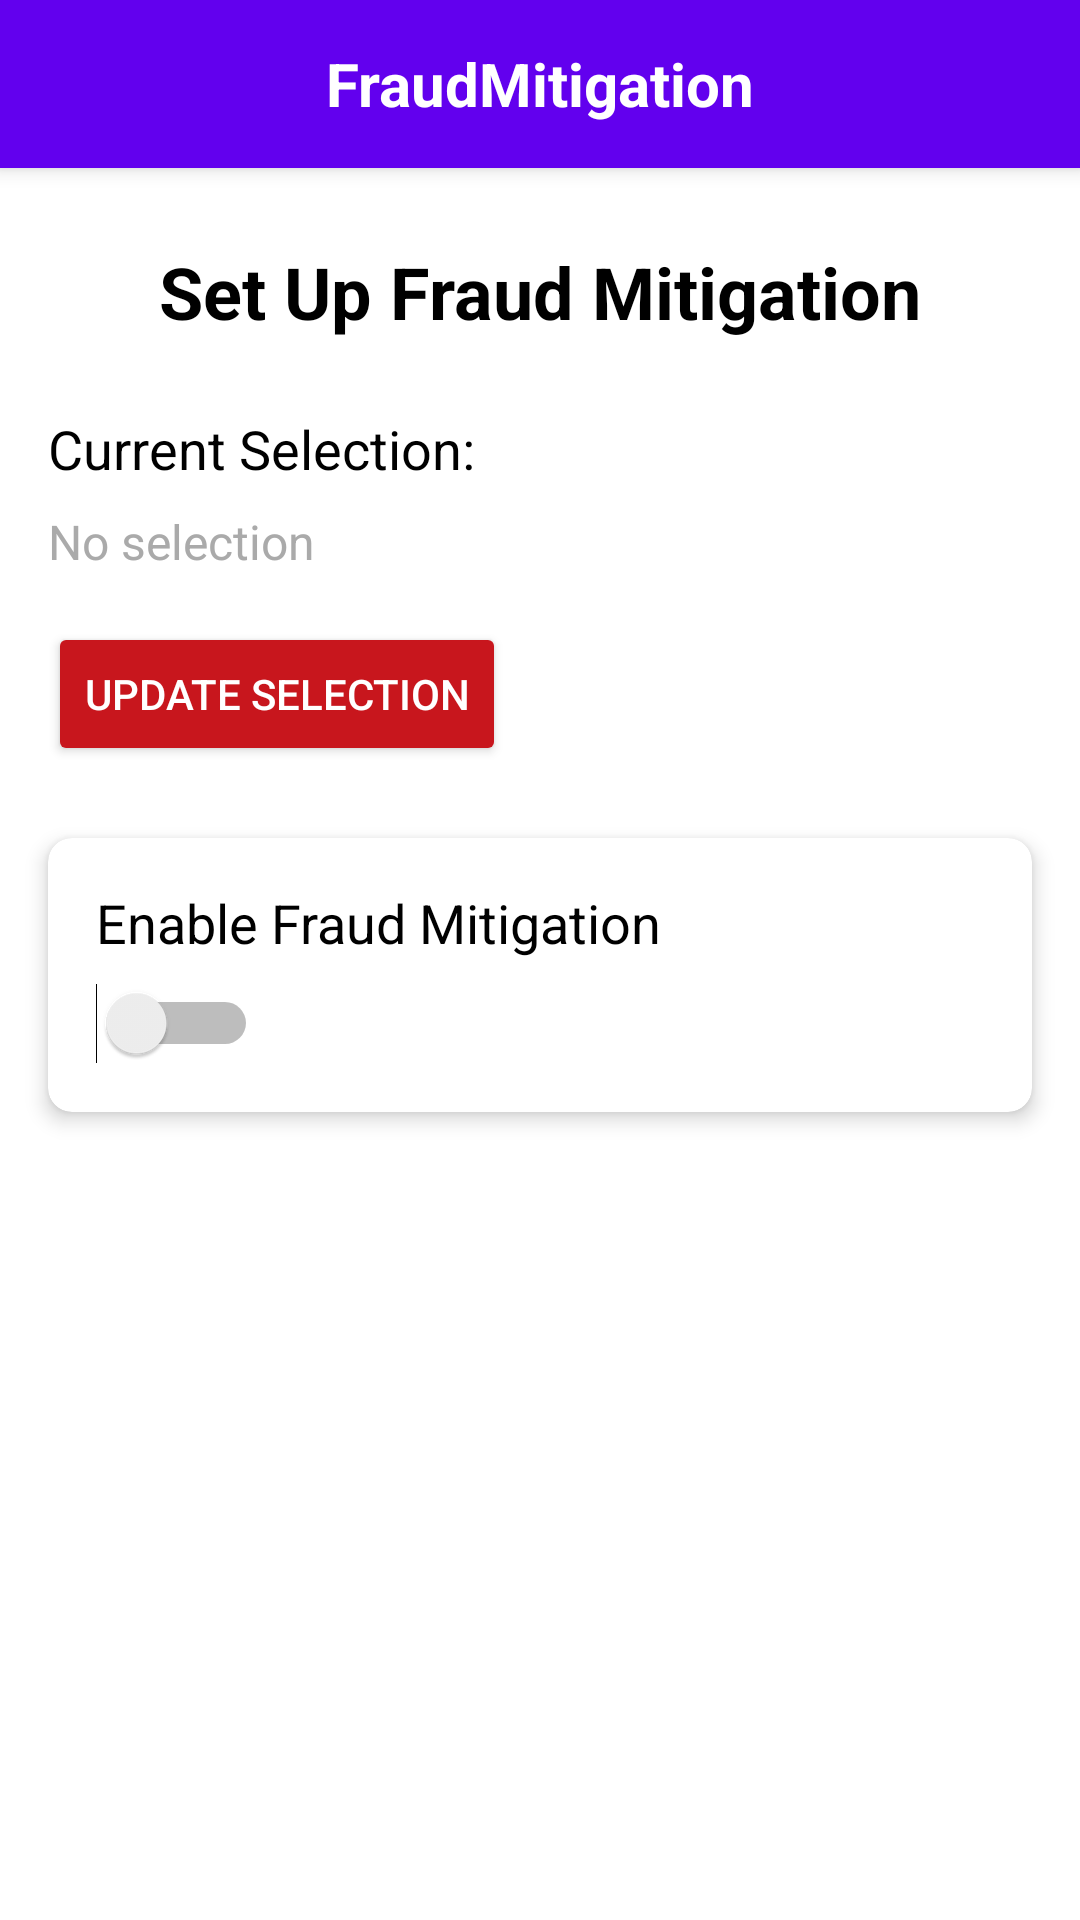

Produce the Android XML layout that renders to this screen, including the resource entries it uses.
<!-- AndroidManifest.xml: application theme Theme.FraudMitigation -->
<!-- res/layout/activity_fraud_mitigation.xml -->
<RelativeLayout xmlns:android="http://schemas.android.com/apk/res/android"
    xmlns:tools="http://schemas.android.com/tools"
    xmlns:app="http://schemas.android.com/apk/res-auto"
    android:layout_width="match_parent"
    android:layout_height="match_parent"
    tools:context=".FraudMitigationActivity">

    <androidx.appcompat.widget.Toolbar
        android:id="@+id/toolbar"
        android:layout_width="match_parent"
        android:layout_height="?attr/actionBarSize"
        android:background="?attr/colorPrimary"
        android:theme="@style/AppTheme.Toolbar"
        android:elevation="4dp">

        <ImageButton
            android:id="@+id/back_button"
            android:layout_width="wrap_content"
            android:layout_height="wrap_content"
            android:layout_gravity="start|center_vertical"
            android:background="?attr/selectableItemBackgroundBorderless"
            android:src="@drawable/ic_close" />

        <TextView
            android:id="@+id/toolbar_title"
            android:layout_width="wrap_content"
            android:layout_height="wrap_content"
            android:layout_gravity="center"
            android:text="@string/app_name"
            android:textColor="@android:color/white"
            android:textSize="20sp"
            android:textStyle="bold" />
    </androidx.appcompat.widget.Toolbar>

    <TextView
        android:id="@+id/heading"
        android:layout_width="wrap_content"
        android:layout_height="wrap_content"
        android:layout_below="@id/toolbar"
        android:layout_centerHorizontal="true"
        android:layout_marginTop="25dp"
        android:text="Set Up Fraud Mitigation"
        android:textSize="24sp"
        android:textStyle="bold"
        android:textColor="@android:color/black" />

    <TextView
        android:id="@+id/current_selection_label"
        android:layout_width="wrap_content"
        android:layout_height="wrap_content"
        android:layout_below="@id/heading"
        android:layout_marginTop="24dp"
        android:layout_marginStart="16dp"
        android:text="Current Selection:"
        android:textSize="18sp"
        android:textColor="@android:color/black" />

    <TextView
        android:id="@+id/current_selection"
        android:layout_width="wrap_content"
        android:layout_height="wrap_content"
        android:layout_below="@id/current_selection_label"
        android:layout_marginTop="8dp"
        android:layout_marginStart="16dp"
        android:text="No selection"
        android:textSize="16sp"
        android:textColor="@android:color/darker_gray" />

    <Button
        android:id="@+id/update_selection_button"
        android:layout_width="wrap_content"
        android:layout_height="wrap_content"
        android:layout_below="@id/current_selection"
        android:layout_marginTop="16dp"
        android:layout_marginStart="16dp"
        android:text="Update Selection"
        android:backgroundTint="@color/colorAccent"
        android:textColor="@android:color/white" />

    <androidx.cardview.widget.CardView
        android:layout_width="match_parent"
        android:layout_height="wrap_content"
        android:layout_below="@id/update_selection_button"
        android:layout_marginTop="24dp"
        android:layout_marginStart="16dp"
        android:layout_marginEnd="16dp"
        app:cardCornerRadius="8dp"
        app:cardElevation="4dp">

        <LinearLayout
            android:layout_width="match_parent"
            android:layout_height="wrap_content"
            android:orientation="vertical"
            android:padding="16dp">

            <TextView
                android:id="@+id/toggle_label"
                android:layout_width="wrap_content"
                android:layout_height="wrap_content"
                android:text="Enable Fraud Mitigation"
                android:textSize="18sp"
                android:textColor="@android:color/black" />

            <Switch
                android:id="@+id/toggle_fraud_mitigation"
                android:layout_width="wrap_content"
                android:layout_height="wrap_content"
                android:layout_marginTop="8dp" />
        </LinearLayout>
    </androidx.cardview.widget.CardView>

</RelativeLayout>
<!-- resources referenced by this layout -->
<resources>
  <color name="colorAccent">#C8161D</color>
  <string name="app_name">FraudMitigation</string>
  <style name="AppTheme.Toolbar" parent="ThemeOverlay.AppCompat.Dark.ActionBar">
          <item name="android:textColorPrimary">@android:color/white</item>
      </style>
  <style name="Theme.FraudMitigation" parent="Theme.MaterialComponents.DayNight.DarkActionBar">
          
          <item name="colorPrimary">@color/purple_500</item>
          <item name="colorPrimaryVariant">@color/purple_700</item>
          <item name="colorOnPrimary">@color/white</item>
          
          <item name="colorSecondary">@color/teal_200</item>
          <item name="colorSecondaryVariant">@color/teal_700</item>
          <item name="colorOnSecondary">@color/black</item>
          
          <item name="android:statusBarColor">?attr/colorPrimaryVariant</item>
          
      </style>
  <color name="purple_500">#FF6200EE</color>
  <color name="purple_700">#FF3700B3</color>
  <color name="white">#FFFFFFFF</color>
  <color name="teal_200">#FF03DAC5</color>
  <color name="teal_700">#FF018786</color>
  <color name="black">#FF000000</color>
</resources>
